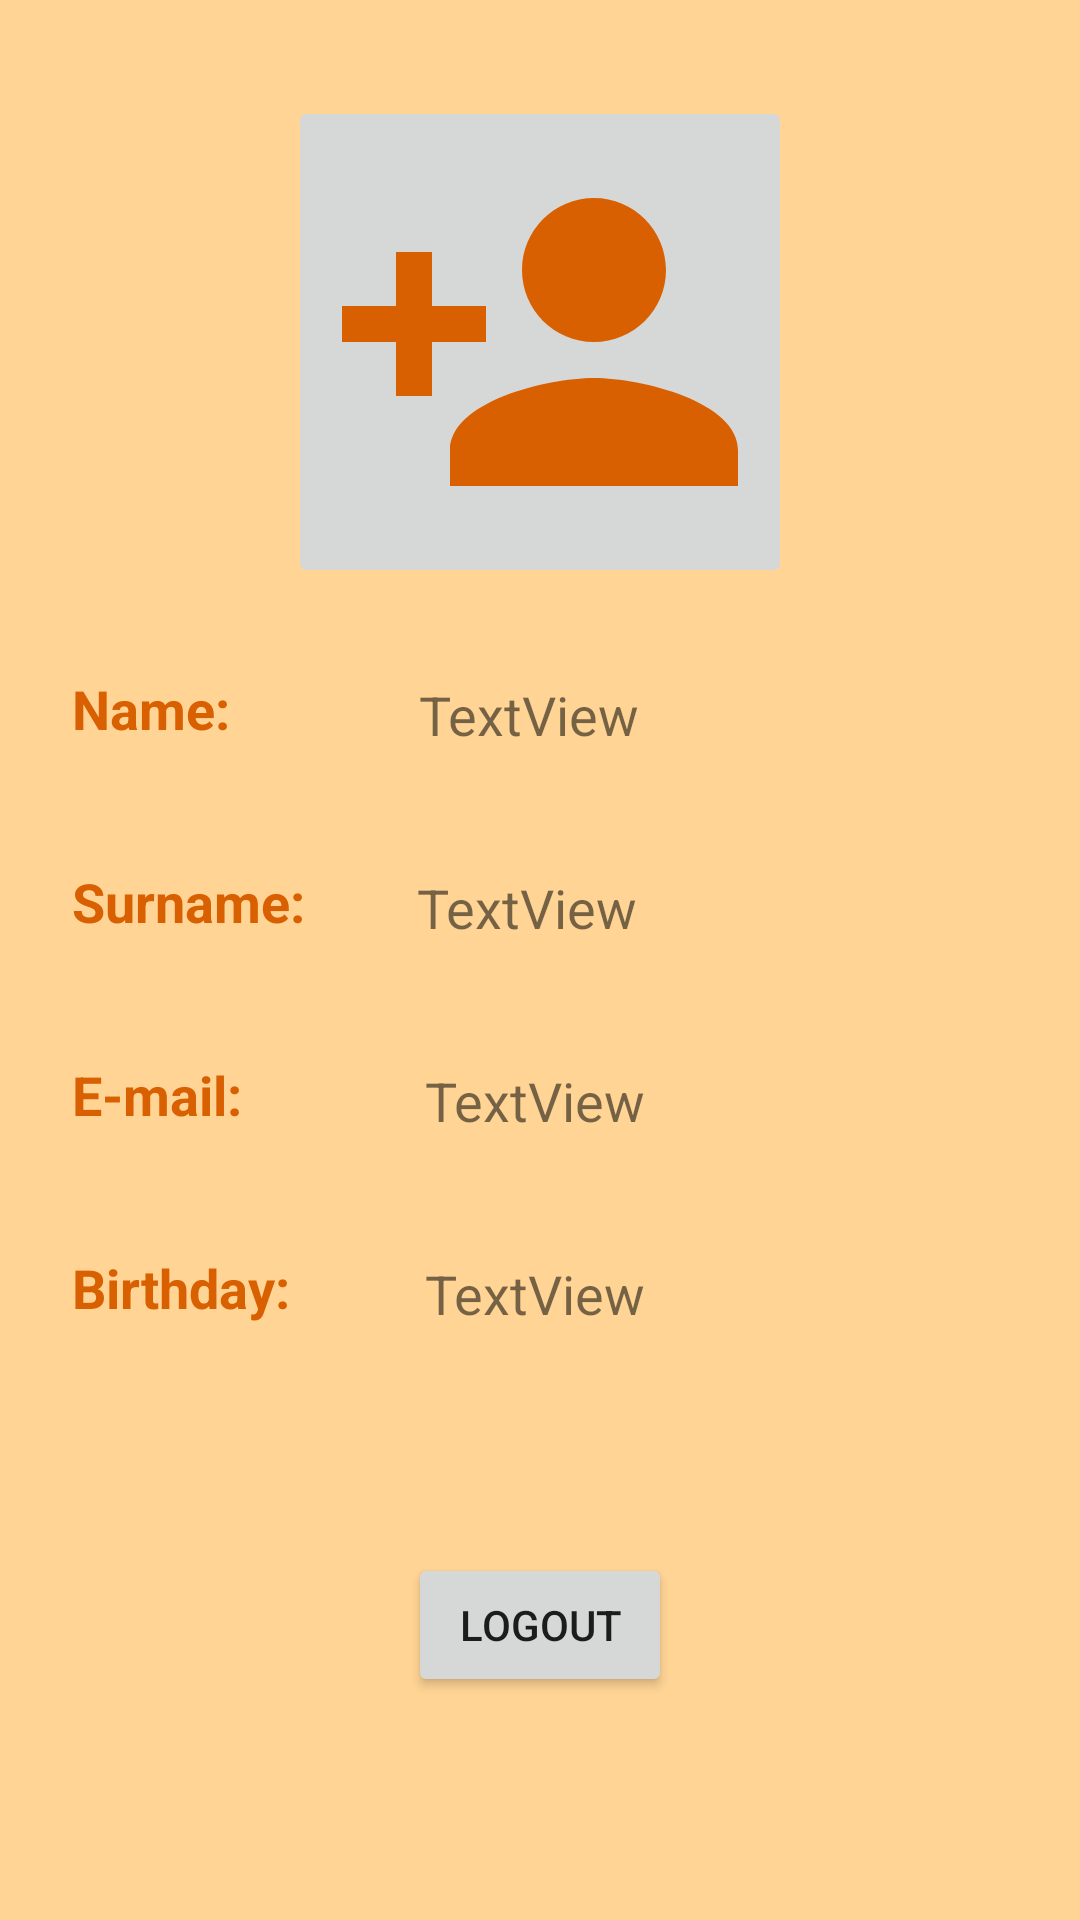

Write the Android layout XML for this screen, with the resource values it uses.
<!-- AndroidManifest.xml: application theme Theme.NeEksikNeFazla -->
<!-- res/layout/fragment_profile.xml -->
<?xml version="1.0" encoding="utf-8"?>
<androidx.constraintlayout.widget.ConstraintLayout xmlns:android="http://schemas.android.com/apk/res/android"
    xmlns:app="http://schemas.android.com/apk/res-auto"
    xmlns:tools="http://schemas.android.com/tools"
    android:layout_width="match_parent"
    android:layout_height="match_parent"
    android:background="#6AFF9800"
    tools:context=".ui.profile.ProfileFragment">

    <TextView
        android:id="@+id/textViewBirthday"
        android:layout_width="wrap_content"
        android:layout_height="wrap_content"
        android:layout_marginStart="16dp"
        android:layout_marginLeft="16dp"
        android:layout_marginTop="40dp"
        android:layout_marginEnd="100dp"
        android:layout_marginRight="100dp"
        android:text="TextView"
        android:textSize="18sp"
        app:layout_constraintEnd_toEndOf="parent"
        app:layout_constraintStart_toEndOf="@+id/textView11"
        app:layout_constraintTop_toBottomOf="@+id/textViewClientSurname" />

    <TextView
        android:id="@+id/textViewClientName"
        android:layout_width="wrap_content"
        android:layout_height="wrap_content"
        android:layout_marginStart="16dp"
        android:layout_marginLeft="16dp"
        android:layout_marginTop="30dp"
        android:layout_marginEnd="100dp"
        android:layout_marginRight="100dp"
        android:text="TextView"
        android:textSize="18sp"
        app:layout_constraintEnd_toEndOf="parent"
        app:layout_constraintStart_toEndOf="@+id/textView7"
        app:layout_constraintTop_toBottomOf="@+id/imageButton" />

    <TextView
        android:id="@+id/textViewClientSurname"
        android:layout_width="wrap_content"
        android:layout_height="wrap_content"
        android:layout_marginTop="40dp"
        android:layout_marginEnd="110dp"
        android:layout_marginRight="110dp"
        android:text="TextView"
        android:textSize="18sp"
        app:layout_constraintEnd_toEndOf="parent"
        app:layout_constraintStart_toEndOf="@+id/textView9"
        app:layout_constraintTop_toBottomOf="@+id/textViewClientName" />

    <TextView
        android:id="@+id/textViewEmail"
        android:layout_width="wrap_content"
        android:layout_height="wrap_content"
        android:layout_marginTop="40dp"
        android:layout_marginEnd="100dp"
        android:layout_marginRight="100dp"
        android:text="TextView"
        android:textSize="18sp"
        app:layout_constraintEnd_toEndOf="parent"
        app:layout_constraintStart_toEndOf="@+id/textView12"
        app:layout_constraintTop_toBottomOf="@+id/textViewBirthday" />

    <Button
        android:id="@+id/buttonLogOut"
        android:layout_width="wrap_content"
        android:layout_height="wrap_content"
        android:text="LOGOUT"
        app:layout_constraintBottom_toBottomOf="parent"
        app:layout_constraintEnd_toEndOf="parent"
        app:layout_constraintStart_toStartOf="parent"
        app:layout_constraintTop_toBottomOf="@+id/textViewEmail" />

    <TextView
        android:id="@+id/textView7"
        android:layout_width="wrap_content"
        android:layout_height="wrap_content"
        android:layout_marginStart="24dp"
        android:layout_marginLeft="24dp"
        android:layout_marginTop="224dp"
        android:text="Name:"
        android:textColor="#D96000"
        android:textSize="18sp"
        android:textStyle="bold"
        app:layout_constraintStart_toStartOf="parent"
        app:layout_constraintTop_toTopOf="parent" />

    <TextView
        android:id="@+id/textView9"
        android:layout_width="wrap_content"
        android:layout_height="wrap_content"
        android:layout_marginStart="24dp"
        android:layout_marginLeft="24dp"
        android:layout_marginTop="40dp"
        android:text="Surname:"
        android:textColor="#D96000"
        android:textSize="18sp"
        android:textStyle="bold"
        app:layout_constraintStart_toStartOf="parent"
        app:layout_constraintTop_toBottomOf="@+id/textView7" />

    <TextView
        android:id="@+id/textView11"
        android:layout_width="wrap_content"
        android:layout_height="wrap_content"
        android:layout_marginStart="24dp"
        android:layout_marginLeft="24dp"
        android:layout_marginTop="40dp"
        android:text="E-mail:"
        android:textColor="#D96000"
        android:textSize="18sp"
        android:textStyle="bold"
        app:layout_constraintStart_toStartOf="parent"
        app:layout_constraintTop_toBottomOf="@+id/textView9" />

    <TextView
        android:id="@+id/textView12"
        android:layout_width="wrap_content"
        android:layout_height="wrap_content"
        android:layout_marginStart="24dp"
        android:layout_marginLeft="24dp"
        android:layout_marginTop="40dp"
        android:layout_marginBottom="140dp"
        android:text="Birthday:"
        android:textColor="#D96000"
        android:textSize="18sp"
        android:textStyle="bold"
        app:layout_constraintBottom_toBottomOf="parent"
        app:layout_constraintStart_toStartOf="parent"
        app:layout_constraintTop_toBottomOf="@+id/textView11"
        app:layout_constraintVertical_bias="0.0" />

    <ImageButton
        android:id="@+id/imageButton"
        android:layout_width="wrap_content"
        android:layout_height="wrap_content"
        android:layout_marginTop="32dp"
        android:src="@drawable/ic_baseline_person_add_24"
        app:layout_constraintEnd_toEndOf="parent"
        app:layout_constraintStart_toStartOf="parent"
        app:layout_constraintTop_toTopOf="parent" />
</androidx.constraintlayout.widget.ConstraintLayout>
<!-- resources referenced by this layout -->
<resources>
  <!-- drawable ic_baseline_person_add_24 (drawable) -->
  <vector android:height="144dp" android:tint="#D96000"
      android:viewportHeight="24" android:viewportWidth="24"
      android:width="144dp" xmlns:android="http://schemas.android.com/apk/res/android">
      <path android:fillColor="@android:color/white" android:pathData="M15,12c2.21,0 4,-1.79 4,-4s-1.79,-4 -4,-4 -4,1.79 -4,4 1.79,4 4,4zM6,10L6,7L4,7v3L1,10v2h3v3h2v-3h3v-2L6,10zM15,14c-2.67,0 -8,1.34 -8,4v2h16v-2c0,-2.66 -5.33,-4 -8,-4z"/>
  </vector>
  <style name="Theme.NeEksikNeFazla" parent="Theme.MaterialComponents.DayNight.DarkActionBar">
          
          <item name="colorPrimary">#D96000</item>
          <item name="colorPrimaryVariant">#D96000</item>
          <item name="colorOnPrimary">@color/white</item>
          
          <item name="colorSecondary">@color/teal_200</item>
          <item name="colorSecondaryVariant">@color/teal_700</item>
          <item name="colorOnSecondary">@color/black</item>
          
          <item name="android:statusBarColor" tools:targetApi="l">?attr/colorPrimaryVariant</item>
          
      </style>
  <!-- not gathered from this repository: default colours our renderer supplied (Android Studio template values) -->
  <color name="teal_200">#FF03DAC5</color>
  <color name="teal_700">#FF018786</color>
  <color name="black">#FF000000</color>
  <color name="white">#FFFFFFFF</color>
</resources>
